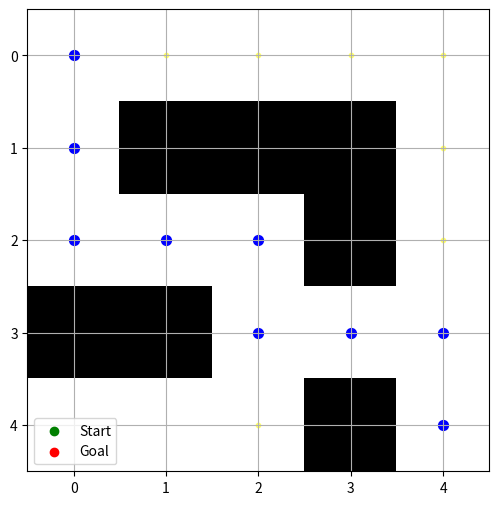

The matplotlib source for this figure:
import heapq
import numpy as np
import matplotlib.pyplot as plt
import time

class Node:
    def __init__(self, position, parent=None, g=0, h=0):
        self.position = position
        self.parent = parent
        self.g = g  # Cost from start to current node
        self.h = h  # Heuristic (estimated cost to goal)
        self.f = g + h  # Total cost

    def __lt__(self, other):  # For priority queue
        return self.f < other.f

def heuristic(a, b):
    """Calculate Manhattan distance heuristic."""
    return abs(a[0] - b[0]) + abs(a[1] - b[1])

def astar(grid, start, goal, visualize=True):
    """
    Find shortest path using A* with optional visualization.

    Parameters:
    grid (list of list of int): A 2D list representing the grid where 0 represents an open cell and 1 represents an obstacle.
    start (tuple of int): A tuple representing the starting position (x, y) in the grid.
    goal (tuple of int): A tuple representing the goal position (x, y) in the grid.
    visualize (bool, optional): A boolean indicating whether to visualize the exploration process. Default value is True.

    Returns:
    list of tuple or None: A list of tuples representing the shortest path from the start to the goal. If no path is found, it returns None.
    """
    open_list = []
    closed_set = set()
    start_node = Node(start, None, 0, heuristic(start, goal))
    heapq.heappush(open_list, start_node)

    # Visualization setup
    if visualize:
        plt.figure(figsize=(6, 6))
        draw_grid(grid, start, goal, path=[], visited=[])
        plt.pause(1)

    visited_nodes = []

    while open_list:
        current = heapq.heappop(open_list)

        if current.position == goal:
            path = []
            while current:
                path.append(current.position)
                current = current.parent
            path.reverse()

            if visualize:
                draw_grid(grid, start, goal, path, visited_nodes)
                plt.show()

            return path  # Return the final path

        closed_set.add(current.position)
        visited_nodes.append(current.position)

        # Visualization of exploration
        if visualize:
            draw_grid(grid, start, goal, path=[], visited=visited_nodes)
            plt.pause(0.1)

        x, y = current.position

        for dx, dy in [(-1, 0), (1, 0), (0, -1), (0, 1)]:  # Move up, down, left, right
            new_pos = (x + dx, y + dy)
            if new_pos in closed_set:
                continue

            if not (0 <= new_pos[0] < len(grid) and 0 <= new_pos[1] < len(grid[0])):  # Out of bounds
                continue

            if grid[new_pos[0]][new_pos[1]] == 1:  # Obstacle
                continue

            new_node = Node(new_pos, current, current.g + 1, heuristic(new_pos, goal))
            heapq.heappush(open_list, new_node)

    return None  # No path found


def draw_grid(grid, start, goal, path, visited):
    """Draw the grid, start, goal, visited nodes, and path."""
    grid_copy = np.array(grid)

    plt.clf()
    plt.imshow(grid_copy, cmap="gray_r")  # Display grid (0 = white, 1 = black)

    # Mark start and goal
    plt.scatter(start[1], start[0], c="green", marker="o", label="Start")  # Green for start
    plt.scatter(goal[1], goal[0], c="red", marker="o", label="Goal")  # Red for goal

    # Mark visited nodes
    for v in visited:
        plt.scatter(v[1], v[0], c="yellow", s=10, alpha=0.5)  # Yellow for explored nodes

    # Mark path
    if path:
        for p in path:
            plt.scatter(p[1], p[0], c="blue", s=50)  # Blue for final path

    plt.legend()
    plt.xticks(range(len(grid[0])))
    plt.yticks(range(len(grid)))
    plt.grid(True)
    plt.pause(0.1)

# Example Grid (0 = open, 1 = obstacle)
grid = [
    [0, 0, 0, 0, 0],
    [0, 1, 1, 1, 0],
    [0, 0, 0, 1, 0],
    [1, 1, 0, 0, 0],
    [0, 0, 0, 1, 0]
]

start = (0, 0)  # Start position
goal = (4, 4)   # Goal position

path = astar(grid, start, goal, visualize=True)

if path:
    print("Shortest Path:", path)
else:
    print("No path found!")
